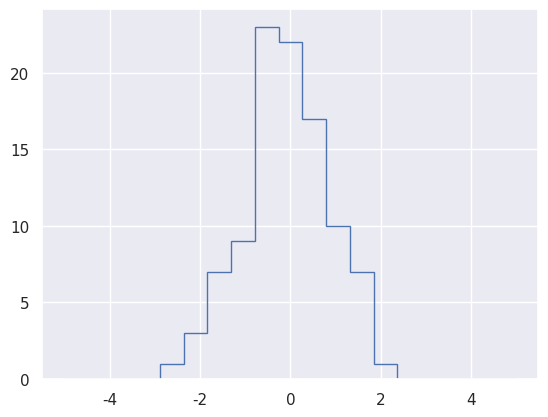

Python code for this plot:
import numpy as np
M = np.ones((2, 3))
print(M)

a = np.arange(3)
print(a)

print(M + a)

# example where broadcasting does not work
M = np.ones((3, 2))
print(M, M.shape)

a = np.arange(3)
print(a, a.shape)

# print(M + a) @ this will raise an error

# using broadcasting to center an array
pass
# add the code here

# comparison operator as ufunc
b = np.array([1, 2, 3, 4, 5])
print(b < 3)

print(2 * b == b**2)

print(np.less(b, 4))

# Boolean arrays and masks (examples)
summer = (np.arange(365) - 172 < 90) & (np.arange(365) - 172 > 0)
print(summer)

# fancy indexing: when passing an array of indices to access multiple array elements at once
import numpy as np
matrx = np.arange(12).reshape(3, 4)
print(matrx)
rw = np.array([0, 1, 2])
clmn = np.array([2, 1, 3])
desire_vl = matrx[rw, clmn]
print(desire_vl)

# combine indexing
print(matrx[2, [3, 0, 2]])
# slicing & combine indexing
print(matrx[1:, [3, 2, 1]])

# example of fancy indexing application
mean = [0, 0]
cov = [[1, 2],
       [2, 5]]
data_1 = np.random.multivariate_normal(mean, cov, 100)
print(data_1.shape)

indices = np.random.choice(data_1.shape[0], 20, replace=False)
print(indices)
selection = data_1[indices]
print(selection.shape)

import matplotlib
import matplotlib.pyplot as plt
import seaborn
seaborn.set()

# plt.scatter(data_1[:, 0], data_1[:, 1])

#plt.scatter(data_1[:, 0], data_1[:, 1], alpha=0.3)
#plt.scatter(selection[:, 0], selection[:, 1], color='red', s=200)
# plt.show()

# example for bining data
np.random.seed(42)
x = np.random.randn(100)

bins = np.linspace(-5, 5, 20)
counts = np.zeros_like(bins)

i = np.searchsorted(bins, x)
np.add.at(counts, i, 1)
#plt.plot(bins, counts, linestyle='solid')

plt.hist(x, bins, histtype='step')
plt.show()
